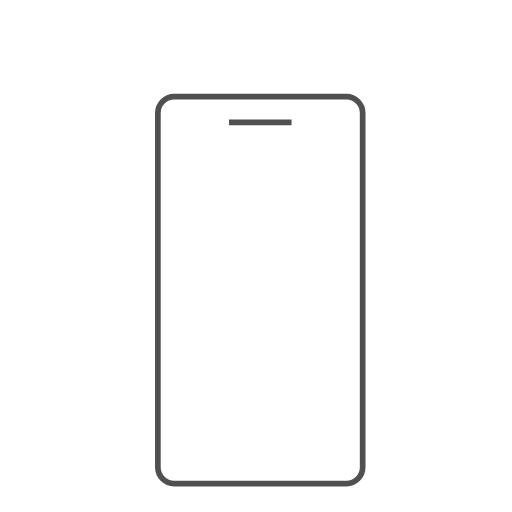
t = 0.00 s
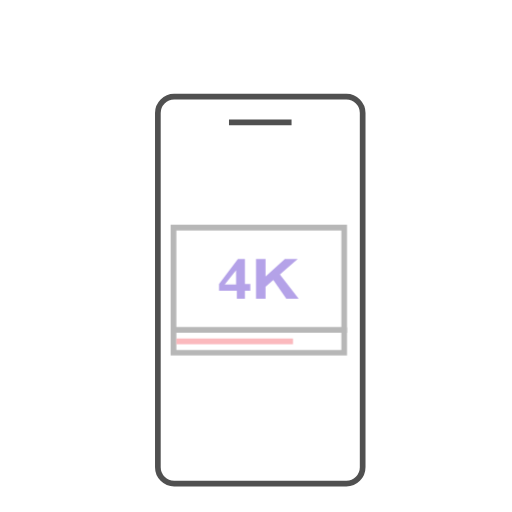
t = 0.25 s
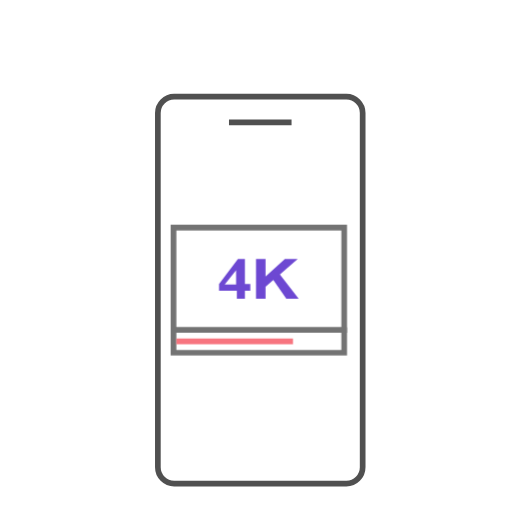
t = 0.50 s
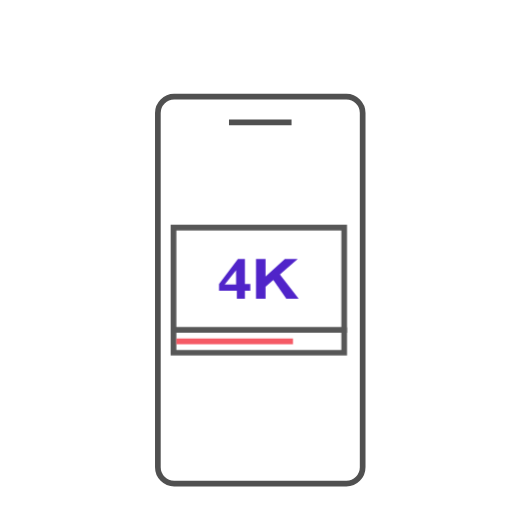
t = 0.75 s

The animated SVG that drew these frames (rendered in a browser with its animation timeline set to each time). Animation: 1 CSS @keyframes rule; one cycle of 1.00 s, repeats indefinitely.

<svg xmlns="http://www.w3.org/2000/svg" width="180" height="180" viewBox="0 0 180 180">
    <style type="text/css">
        .item01{ animation:motion01 1s infinite; transform-origin:50% 50%}
        @keyframes motion01{
        from{ opacity:0; }
        to{ opacity:1; }
        }
    </style>
    <g fill="none" fill-rule="evenodd">
        <g>
            <g>
                <g>
                    <g>
                        <g>
                            <g>
                                <path fill="#FFF" fill-rule="nonzero" stroke="#505050" stroke-width="2" d="M100.773 28.5c1.581 0 3.013.641 4.05 1.679 1.036 1.037 1.677 2.47 1.677 4.053h0v124.536c0 1.583-.641 3.016-1.678 4.053-1.036 1.038-2.468 1.679-4.05 1.679h0-60.545c-1.581 0-3.013-.641-4.05-1.679-1.036-1.037-1.677-2.47-1.677-4.053h0V34.232c0-1.583.641-3.016 1.678-4.053 1.036-1.038 2.468-1.679 4.05-1.679h0z" transform="translate(-1520 -393) translate(190 228) translate(1300) translate(20 61) translate(10 104) translate(21 5.5)"/>
                                <path fill="#505050" d="M59.5 36.5H81.5V38.5H59.5z" transform="translate(-1520 -393) translate(190 228) translate(1300) translate(20 61) translate(10 104) translate(21 5.5)"/>

                            </g>
                            <path fill="#FFF" d="M62 81H120V123H62z" transform="translate(-1520 -393) translate(190 228) translate(1300) translate(20 61) translate(10 104)"/>
                            <g class="item01">
                                <g>
                                    <path fill="#505050" fill-rule="nonzero" d="M62 0H0v38h62V0zm-2 2v34H2V2h58z" transform="translate(-1520 -393) translate(190 228) translate(1300) translate(20 61) translate(10 104) translate(60 79)"/>
                                    <path fill="#505050" fill-rule="nonzero" d="M62 36H0v10h62V36zm-2 2v6H2v-6h58z" transform="translate(-1520 -393) translate(190 228) translate(1300) translate(20 61) translate(10 104) translate(60 79) matrix(1 0 0 -1 0 82)"/>
                                    <path fill="#F5535F" d="M2 40H43V42H2z" transform="translate(-1520 -393) translate(190 228) translate(1300) translate(20 61) translate(10 104) translate(60 79)"/>
                                </g>
                                <path fill="#491BC7" d="M9.1 14v-2.806H11V8.845H9.1V0H6.639L0 8.855v2.34h6.262V14H9.1zM6 9H2l4-5v5zm10.359 5V9.77l2.723-2.34L23.654 14H28l-6.604-8.547L27.66 0h-4.516l-6.785 6.217V0H13v14h3.359z" transform="translate(-1520 -393) translate(190 228) translate(1300) translate(20 61) translate(10 104) translate(60 79) translate(17 12)"/>
                            </g>
                        </g>
                    </g>
                </g>
            </g>
        </g>
    </g>
</svg>
